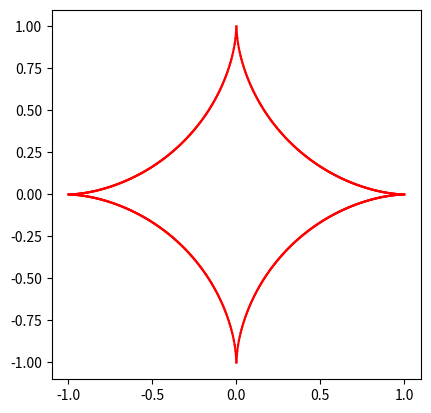

The script that saved this image:
import numpy as np
import matplotlib.pyplot as plt


def plt_polygon(vertices):
    fig, ax = plt.subplots()
    for i in range(len(vertices)):
        plt.plot([vertices[i, 0], vertices[(i + 1) % len(vertices), 0]],\
                [vertices[i, 1], vertices[(i + 1) % len(vertices), 1]], 'r-')  
    ax.set_aspect('equal')
    plt.show()


def rot_vec(vector, rot_angle):
    rot_mat = np.array([[np.cos(rot_angle), -np.sin(rot_angle)],\
                        [np.sin(rot_angle), np.cos(rot_angle)]])
    return np.matmul(rot_mat, vector)


def vertices_from_function(func, input_values=np.linspace(-1,1)):
    vertices = [func(val) for val in input_values]
    return np.array(vertices)


def n_gon(n):
    def func(phi):
        return [np.cos(phi), np.sin(phi)]
    phi = np.linspace(0, 2 * np.pi, n, endpoint=False)
    return vertices_from_function(func, phi)


def star(scale=2.5, num_spikes=5):
    rot_angle = np.pi / num_spikes
    inner_polygon = n_gon(num_spikes)
    outer_polygon = scale * inner_polygon
    inner_polygon = np.array([rot_vec(v, rot_angle) for v in inner_polygon])
    vertices = np.zeros((2 * num_spikes, 2))
    for i in range(num_spikes):
        vertices[2 * i] = outer_polygon[i]
        vertices[2 * i + 1] = inner_polygon[i]
    return vertices


def squircle(exponent=4):
    def func(x):
        return [x, (1 - abs(x)**exponent)**(1 / exponent)]
    x_values = np.linspace(-1, 0, 200)
    upper_left = vertices_from_function(func, x_values)
    upper_right = upper_left.copy()
    upper_right[:,0] *= -1
    upper_half = np.append(upper_left, upper_right[::-1], axis=0)
    lower_half = upper_half.copy()[::-1]
    lower_half[:,1] *= -1
    return np.append(upper_half, lower_half, axis=0)


if __name__ == '__main__':
    plt_polygon(squircle(0.6))
    